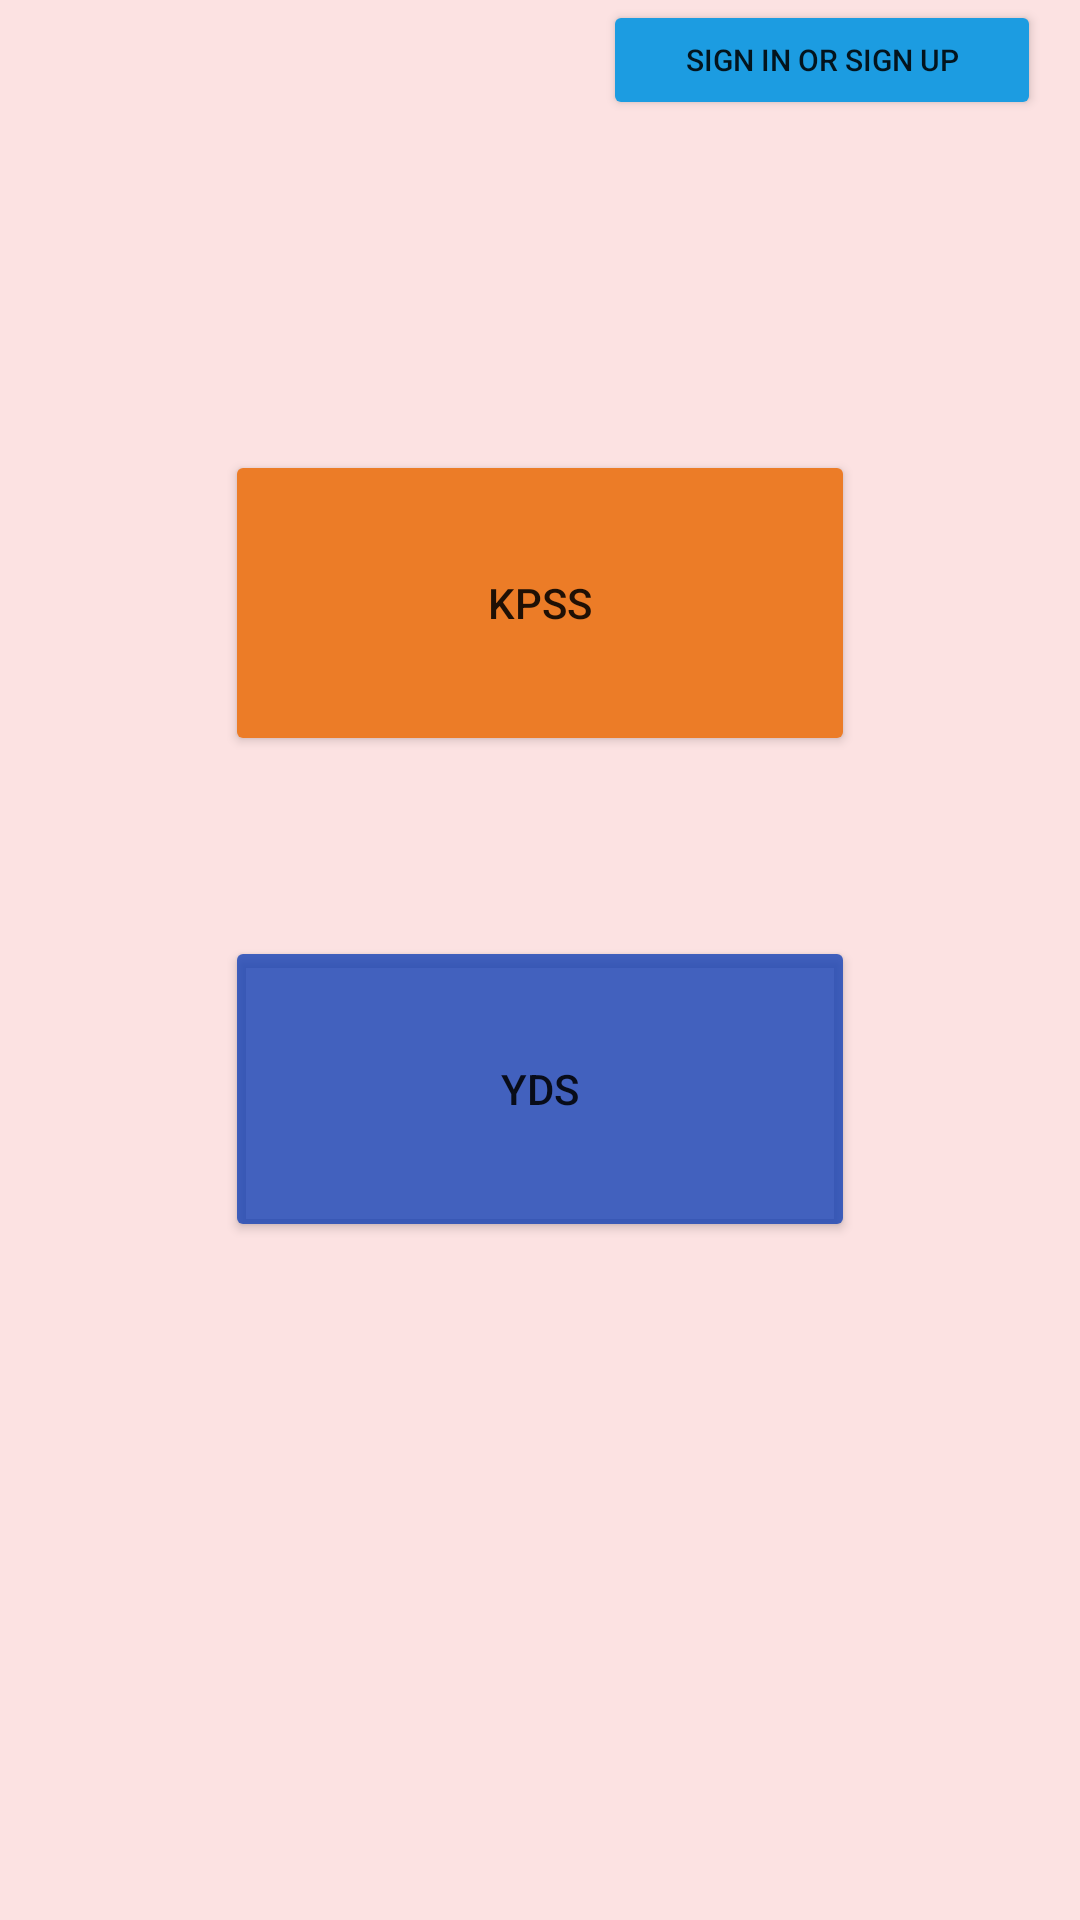

Layout XML and referenced resources for this Android screen:
<!-- AndroidManifest.xml: application theme Theme.KpssYdsApp -->
<!-- res/layout/activity_main.xml -->
<?xml version="1.0" encoding="utf-8"?>
<androidx.constraintlayout.widget.ConstraintLayout xmlns:android="http://schemas.android.com/apk/res/android"
    xmlns:app="http://schemas.android.com/apk/res-auto"
    xmlns:tools="http://schemas.android.com/tools"
    android:layout_width="match_parent"
    android:layout_height="match_parent"
    android:background="#CFBABA"
    android:backgroundTint="#A6FAD3D3"
    tools:context=".MainActivity">

    <Button
        android:id="@+id/kpssButton"
        android:layout_width="210dp"
        android:layout_height="102dp"
        android:layout_gravity="center"
        android:layout_marginTop="150dp"
        android:backgroundTint="#EC7C27"
        android:gravity="center"
        android:onClick="kpssStudy"
        android:text="KPSS"
        android:textAlignment="center"
        app:cornerRadius="20dp"
        app:layout_constraintEnd_toEndOf="parent"
        app:layout_constraintStart_toStartOf="parent"
        app:layout_constraintTop_toTopOf="parent" />

    <Button
        android:id="@+id/ydsButton"
        android:layout_width="210dp"
        android:layout_height="102dp"
        android:layout_marginTop="60dp"
        android:backgroundTint="#CB1341B5"
        android:gravity="center"
        android:onClick="ydsStudy"
        android:text="YDS"
        app:cornerRadius="20dp"
        app:layout_constraintEnd_toEndOf="parent"
        app:layout_constraintStart_toStartOf="parent"
        app:layout_constraintTop_toBottomOf="@+id/kpssButton" />

    <Button
        android:id="@+id/signInorSignUpButton"
        android:layout_width="146dp"
        android:layout_height="40dp"
        android:backgroundTint="#1C9CE1"
        android:onClick="loginTransfer"
        android:text="Sign in or Sign Up"
        android:textSize="10sp"
        app:layout_constraintEnd_toEndOf="parent"
        app:layout_constraintHorizontal_bias="0.939"
        app:layout_constraintStart_toStartOf="parent"
        tools:layout_editor_absoluteY="5dp" />

</androidx.constraintlayout.widget.ConstraintLayout>
<!-- resources referenced by this layout -->
<resources>
  <style name="Theme.KpssYdsApp" parent="Theme.MaterialComponents.DayNight.DarkActionBar">
          
          <item name="colorPrimary">@color/purple_500</item>
          <item name="colorPrimaryVariant">@color/purple_700</item>
          <item name="colorOnPrimary">@color/white</item>
          
          <item name="colorSecondary">@color/teal_200</item>
          <item name="colorSecondaryVariant">@color/teal_700</item>
          <item name="colorOnSecondary">@color/black</item>
          
          <item name="android:statusBarColor" tools:targetApi="l">?attr/colorPrimaryVariant</item>
          
      </style>
  <!-- not gathered from this repository: default colours our renderer supplied (Android Studio template values) -->
  <color name="purple_500">#FF6200EE</color>
  <color name="purple_700">#FF3700B3</color>
  <color name="teal_200">#FF03DAC5</color>
  <color name="teal_700">#FF018786</color>
  <color name="black">#FF000000</color>
  <color name="white">#FFFFFFFF</color>
</resources>
